Image classification data set "cardiac" (praveenhongal08/datasetscardiac on GitHub). Class labels (8): angiography abnormal, angiography normal, CT scan abnormal, CT scan normal, ECG abnormal, ECG normal, MRI abnormal, MRI normal.

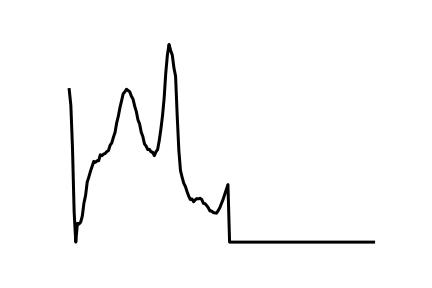
Label: ECG abnormal

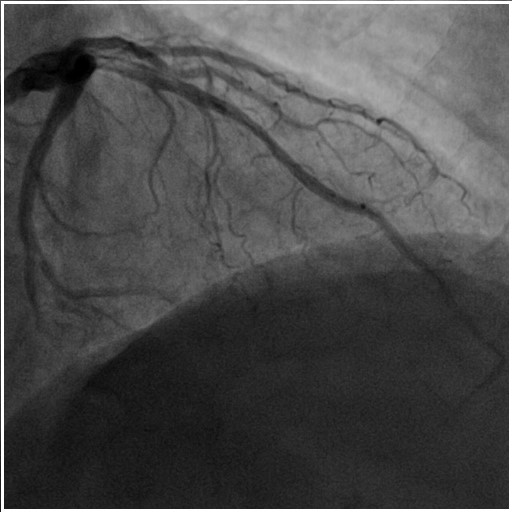
Label: angiography abnormal

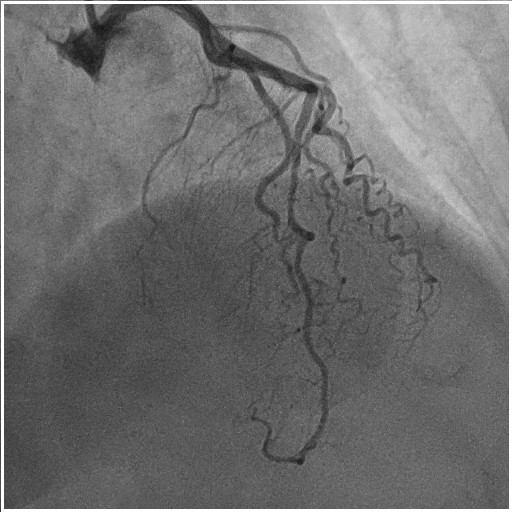
Label: angiography normal

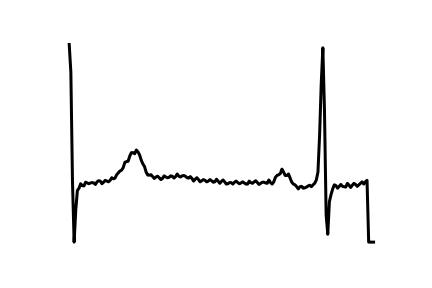
Label: ECG normal

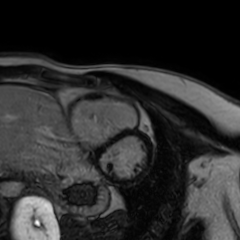
Label: MRI abnormal

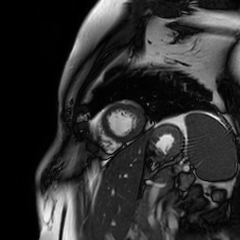
Label: MRI normal
